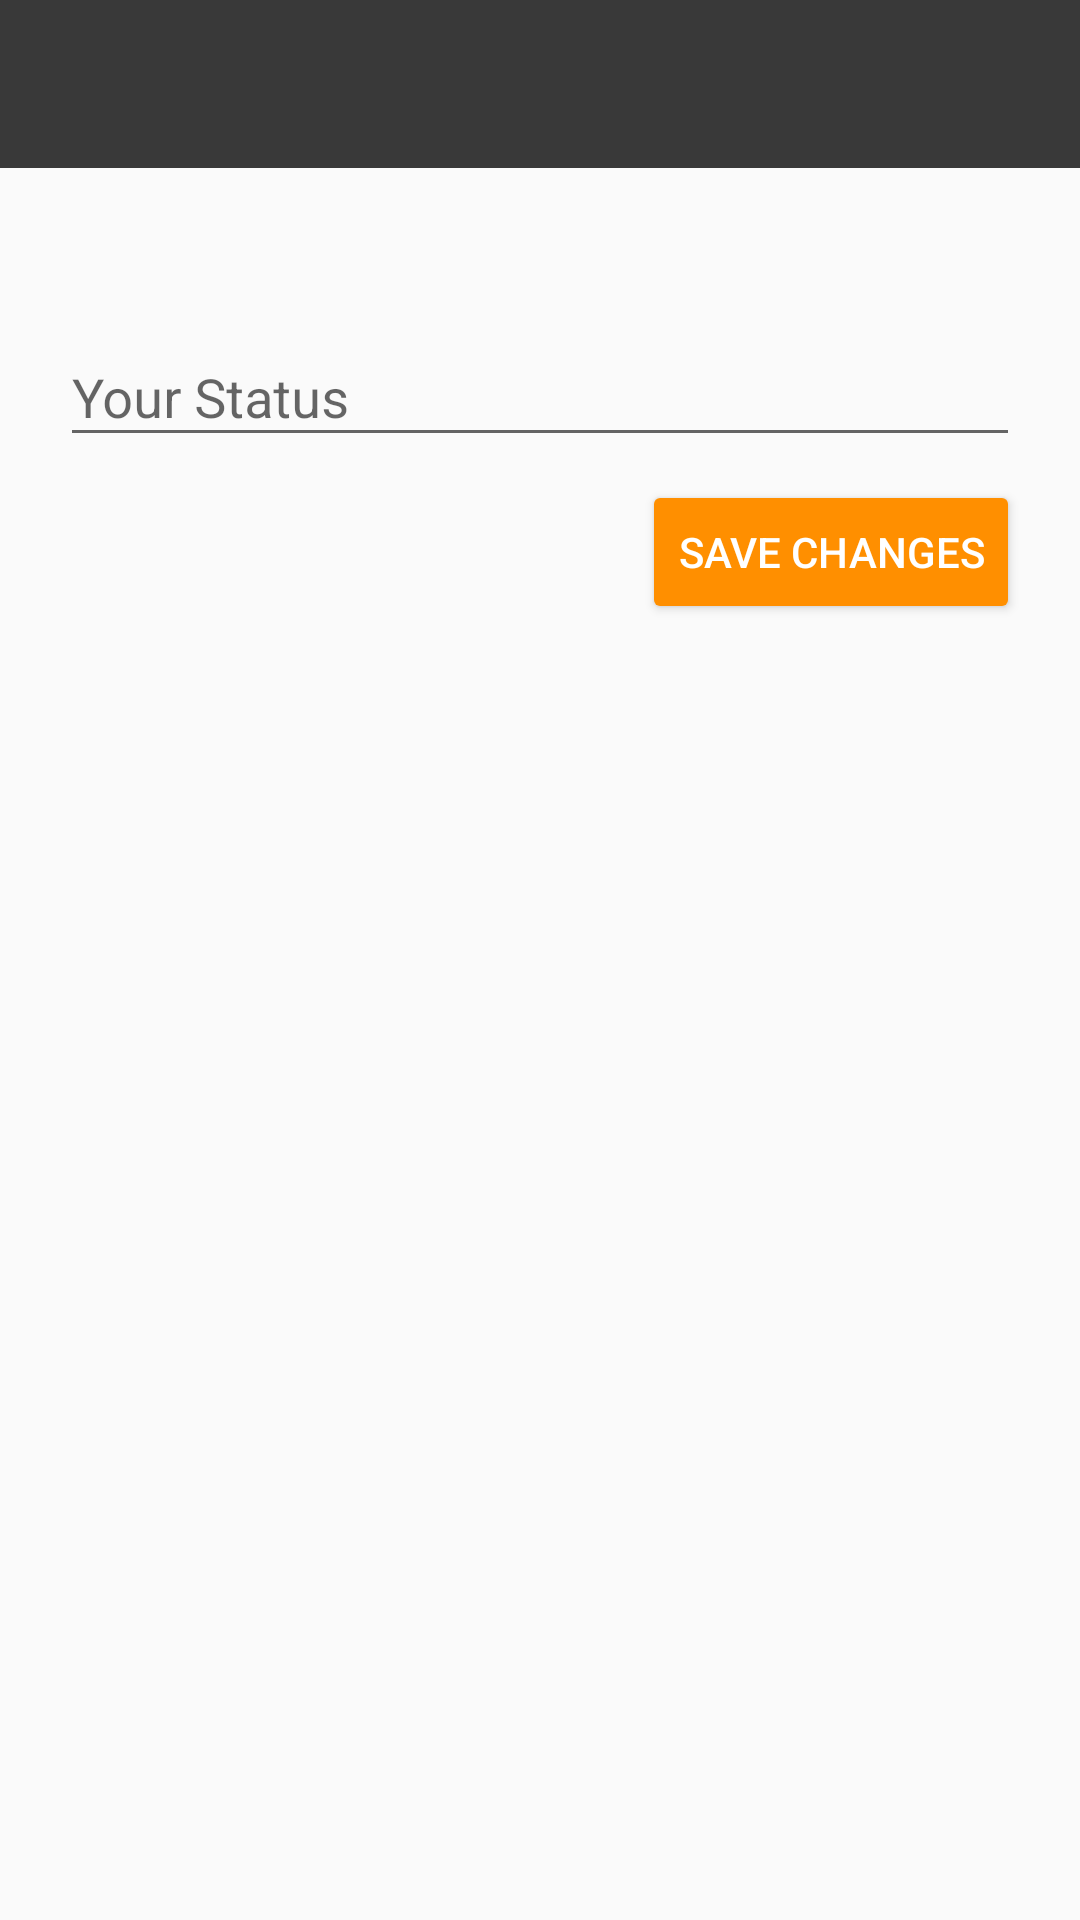

Produce the Android XML layout that renders to this screen, including the resource entries it uses.
<!-- AndroidManifest.xml: application theme AppTheme -->
<!-- res/layout/activity_status.xml -->
<?xml version="1.0" encoding="utf-8"?>
<RelativeLayout xmlns:android="http://schemas.android.com/apk/res/android"
    xmlns:app="http://schemas.android.com/apk/res-auto"
    xmlns:tools="http://schemas.android.com/tools"
    android:layout_width="match_parent"
    android:layout_height="match_parent"
    tools:context=".StatusActivity">

    <include
        android:id="@+id/status_appBar"
        layout="@layout/app_bar_layout"
        android:layout_width="match_parent"
        android:layout_height="wrap_content" />

    <android.support.design.widget.TextInputLayout
        android:id="@+id/status_input"
        android:layout_width="match_parent"
        android:layout_height="wrap_content"
        android:layout_alignParentTop="true"
        android:layout_centerHorizontal="true"
        android:layout_marginLeft="20dp"
        android:layout_marginRight="20dp"
        android:layout_marginTop="100dp">

        <android.support.design.widget.TextInputEditText
            android:layout_width="match_parent"
            android:layout_height="wrap_content"
            android:hint="Your Status" />
    </android.support.design.widget.TextInputLayout>

    <Button
        android:id="@+id/status_save_button"
        android:layout_width="wrap_content"
        android:layout_height="wrap_content"
        android:layout_alignEnd="@+id/status_input"
        android:layout_alignParentTop="true"
        android:layout_marginTop="160dp"
        android:backgroundTint="@color/colorAccent"
        android:text="SAVE CHANGES"
        android:textColor="@android:color/white" />

</RelativeLayout>
<!-- res/layout/app_bar_layout.xml (included above) -->
<?xml version="1.0" encoding="utf-8"?>
<android.support.v7.widget.Toolbar xmlns:android="http://schemas.android.com/apk/res/android"
    android:id="@+id/main_app_bar"
    android:layout_width="match_parent"
    android:layout_height="wrap_content"
    android:background="@color/colorPrimary"
    android:theme="@style/ThemeOverlay.AppCompat.Dark.ActionBar"></android.support.v7.widget.Toolbar>
<!-- resources referenced by this layout -->
<resources>
  <color name="colorAccent">#ff8f00</color>
  <color name="colorPrimary">#393939</color>
  <style name="AppTheme" parent="Theme.AppCompat.Light.NoActionBar">
          
          <item name="colorPrimary">@color/colorPrimary</item>
          <item name="colorPrimaryDark">@color/colorPrimaryDark</item>
          <item name="colorAccent">@color/colorAccent</item>
      </style>
  <color name="colorPrimaryDark">#2f2f2f</color>
</resources>
